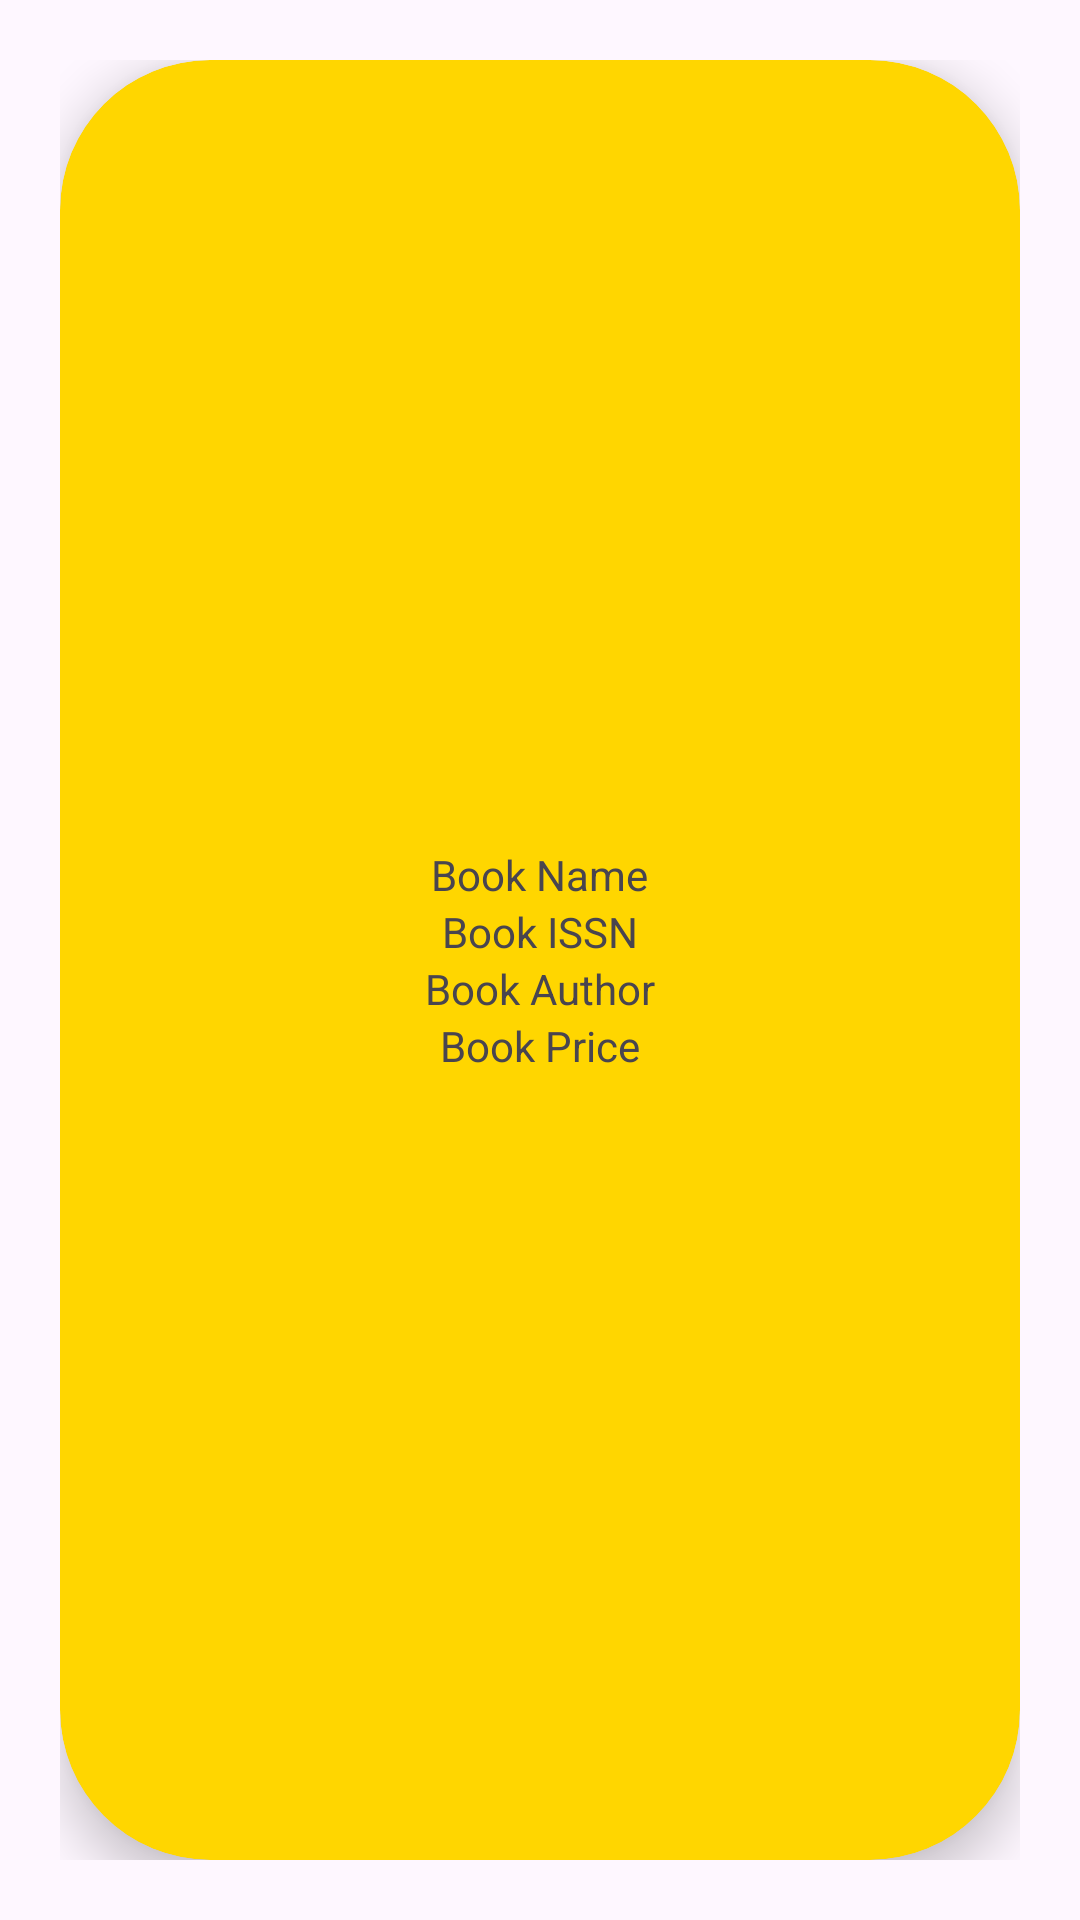

Reconstruct the res/layout file that produces this screen, plus the resources it refers to.
<!-- AndroidManifest.xml: application theme Theme.FireB_V1 -->
<!-- res/layout/single_book_design.xml -->
<?xml version="1.0" encoding="utf-8"?>
<LinearLayout xmlns:android="http://schemas.android.com/apk/res/android"
    android:layout_width="match_parent"
    android:layout_height="wrap_content"
    android:padding="20dp"
    xmlns:app="http://schemas.android.com/apk/res-auto">

    <androidx.cardview.widget.CardView
        android:layout_width="match_parent"
        android:layout_height="match_parent"
        app:cardCornerRadius="50dp"
        app:cardElevation="10dp"
        app:cardBackgroundColor="#FFD600"
        >

        <LinearLayout
            android:layout_width="match_parent"
            android:layout_height="match_parent"
            android:orientation="vertical"
            android:gravity="center"
            android:layout_margin="10dp"
            >

            <TextView
                android:layout_width="wrap_content"
                android:layout_height="wrap_content"
                android:text="Book Name"
                android:id="@+id/tvName"
                />
            <TextView
                android:layout_width="wrap_content"
                android:layout_height="wrap_content"
                android:text="Book ISSN"
                android:id="@+id/tvISSN"
                />
            <TextView
                android:layout_width="wrap_content"
                android:layout_height="wrap_content"
                android:text="Book Author"
                android:id="@+id/tvAuthor"
                />
            <TextView
                android:layout_width="wrap_content"
                android:layout_height="wrap_content"
                android:text="Book Price"
                android:id="@+id/tvPrice"
                />



        </LinearLayout>

    </androidx.cardview.widget.CardView>

</LinearLayout>
<!-- resources referenced by this layout -->
<resources>
  <style name="Theme.FireB_V1" parent="Base.Theme.FireB_V1" />
  <style name="Base.Theme.FireB_V1" parent="Theme.Material3.DayNight.NoActionBar">
          
          
      </style>
</resources>
